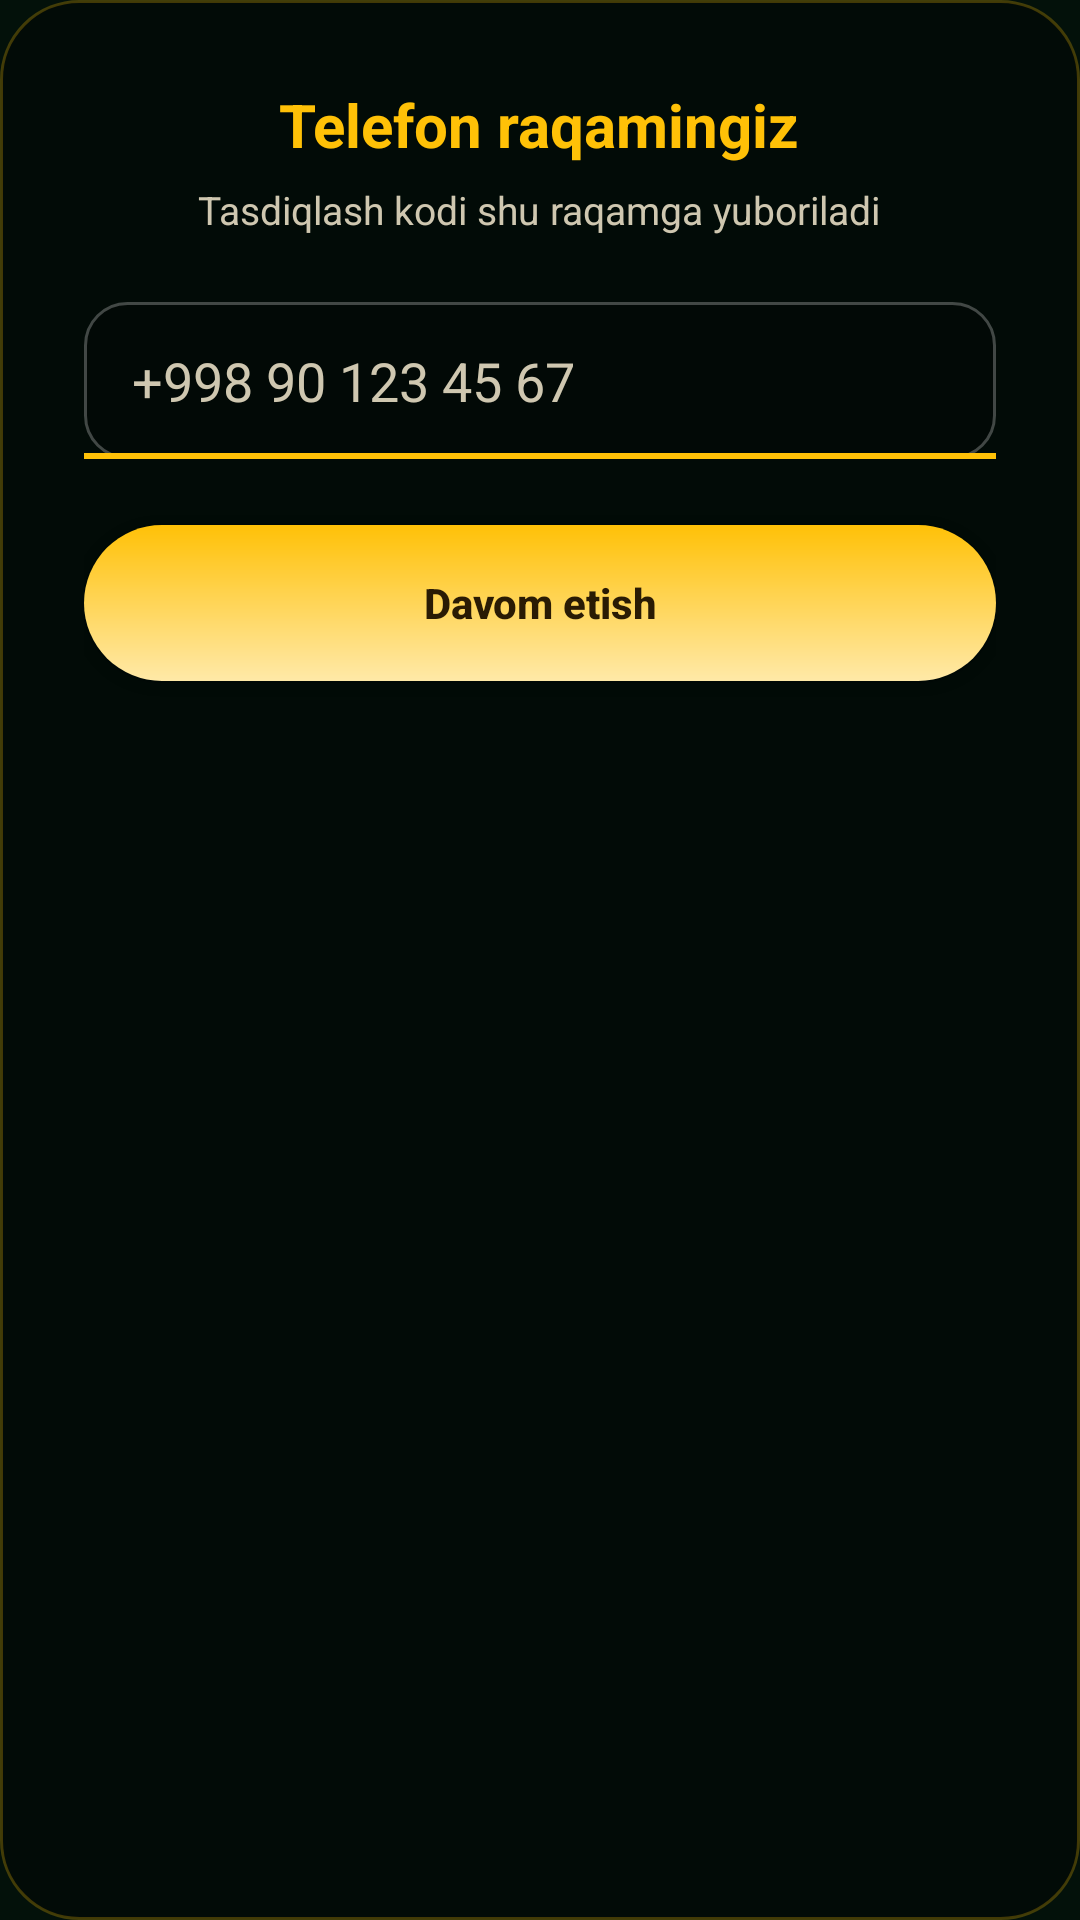

This screen was rendered from an Android layout file. Write that file and the resources it references.
<!-- AndroidManifest.xml: application theme Theme.VitaMahjong -->
<!-- res/layout/step_phone.xml -->
<?xml version="1.0" encoding="utf-8"?>
<LinearLayout xmlns:android="http://schemas.android.com/apk/res/android"
    android:layout_width="match_parent"
    android:layout_height="wrap_content"
    android:orientation="vertical"
    android:gravity="center_horizontal"
    android:background="@drawable/card_bg"
    android:padding="28dp">

    <TextView
        android:layout_width="wrap_content"
        android:layout_height="wrap_content"
        android:text="@string/login_phone_title"
        android:textColor="@color/accent_gold"
        android:textSize="20sp"
        android:textStyle="bold" />

    <TextView
        android:layout_width="wrap_content"
        android:layout_height="wrap_content"
        android:layout_marginTop="6dp"
        android:gravity="center"
        android:text="@string/login_phone_subtitle"
        android:textColor="@color/label_muted"
        android:textSize="13sp" />

    <EditText
        android:id="@+id/phoneInput"
        android:layout_width="match_parent"
        android:layout_height="wrap_content"
        android:layout_marginTop="22dp"
        android:background="@drawable/input_bg"
        android:hint="@string/login_phone_hint"
        android:textColorHint="@color/label_muted"
        android:textColor="@color/text_title"
        android:inputType="phone"
        android:paddingStart="16dp"
        android:paddingEnd="16dp"
        android:paddingTop="14dp"
        android:paddingBottom="14dp" />

    <TextView
        android:id="@+id/phoneError"
        android:layout_width="match_parent"
        android:layout_height="wrap_content"
        android:layout_marginTop="8dp"
        android:textColor="@color/error_red"
        android:textSize="12sp"
        android:visibility="gone" />

    <android.widget.Button
        android:id="@+id/phoneSubmit"
        android:layout_width="match_parent"
        android:layout_height="52dp"
        android:layout_marginTop="22dp"
        android:background="@drawable/primary_button_bg"
        android:text="@string/login_continue"
        android:textAllCaps="false"
        android:textColor="#2A1B04"
        android:textStyle="bold" />

</LinearLayout>
<!-- resources referenced by this layout -->
<resources>
  <color name="accent_gold">#FFC107</color>
  <color name="error_red">#FF6B6B</color>
  <color name="label_muted">#CFC7B0</color>
  <color name="text_title">#F5EAD3</color>
  <!-- drawable card_bg (drawable) -->
  <?xml version="1.0" encoding="utf-8"?>
  <shape xmlns:android="http://schemas.android.com/apk/res/android" android:shape="rectangle">
      <corners android:radius="26dp" />
      <solid android:color="#59000000" />
      <stroke
          android:width="1dp"
          android:color="#40FFC107" />
  </shape>
  <!-- drawable input_bg (drawable) -->
  <?xml version="1.0" encoding="utf-8"?>
  <layer-list xmlns:android="http://schemas.android.com/apk/res/android">
      <item>
          <shape android:shape="rectangle">
              <corners android:radius="14dp" />
              <solid android:color="#33000000" />
              <stroke
                  android:width="1dp"
                  android:color="#40FFFFFF" />
          </shape>
      </item>
      <item
          android:gravity="bottom"
          android:height="2dp">
          <shape android:shape="rectangle">
              <solid android:color="@color/accent_gold" />
          </shape>
      </item>
  </layer-list>
  <!-- drawable primary_button_bg (drawable) -->
  <?xml version="1.0" encoding="utf-8"?>
  <ripple xmlns:android="http://schemas.android.com/apk/res/android"
      android:color="#40000000">
      <item>
          <shape android:shape="rectangle">
              <corners android:radius="28dp" />
              <gradient
                  android:type="linear"
                  android:angle="90"
                  android:startColor="#FFE9A8"
                  android:endColor="@color/accent_gold" />
          </shape>
      </item>
  </ripple>
  <string name="login_continue">Davom etish</string>
  <string name="login_phone_hint">+998 90 123 45 67</string>
  <string name="login_phone_subtitle">Tasdiqlash kodi shu raqamga yuboriladi</string>
  <string name="login_phone_title">Telefon raqamingiz</string>
  <style name="Theme.VitaMahjong" parent="Theme.MaterialComponents.DayNight.NoActionBar">
          <item name="colorPrimary">@color/bg_gradient_mid</item>
          <item name="colorPrimaryDark">@color/bg_gradient_bottom</item>
          <item name="colorAccent">@color/accent_gold</item>
          <item name="android:windowBackground">@color/bg_gradient_bottom</item>
          <item name="android:windowLightStatusBar">false</item>
      </style>
  <color name="bg_gradient_mid">#0E3D28</color>
  <color name="bg_gradient_bottom">#03110A</color>
</resources>
